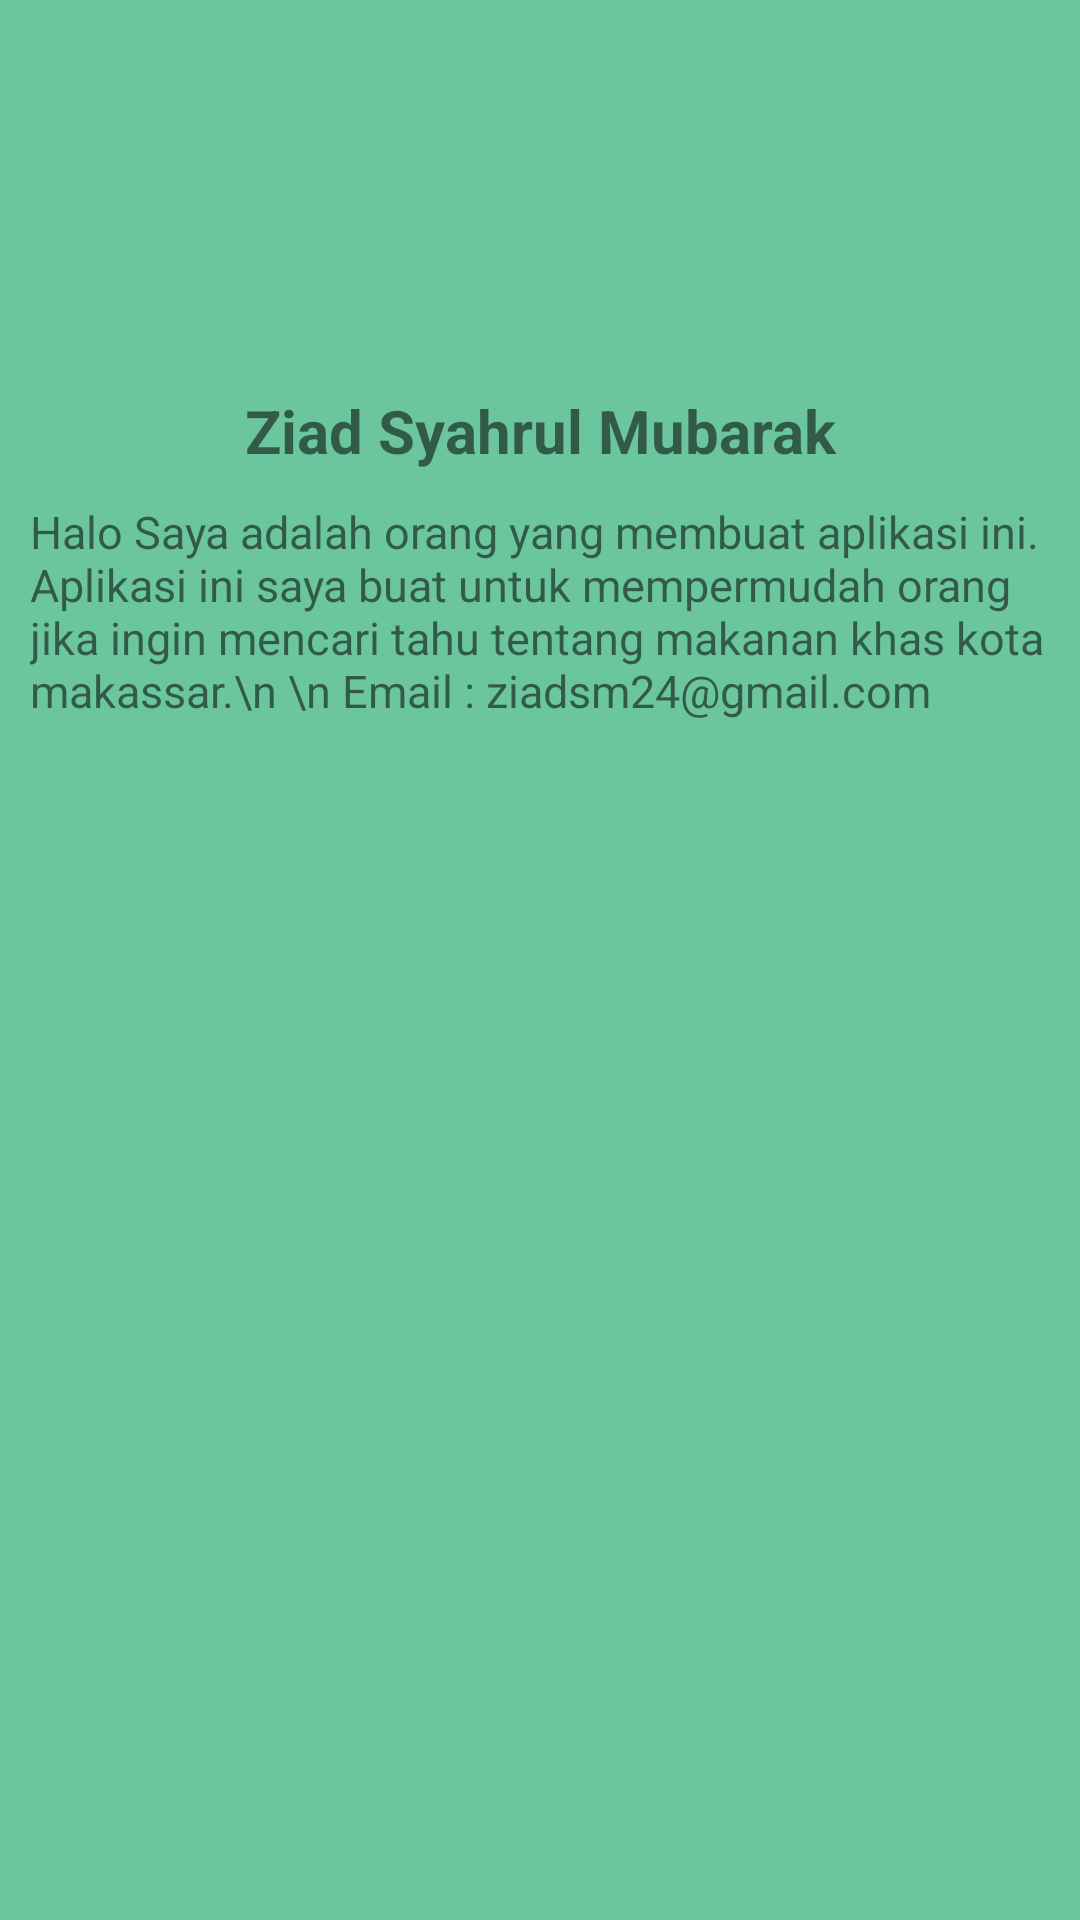

Write the Android layout XML for this screen, with the resource values it uses.
<!-- AndroidManifest.xml: application theme AppTheme -->
<!-- res/layout/activity_profile.xml -->
<?xml version="1.0" encoding="utf-8"?>
<LinearLayout
    xmlns:android="http://schemas.android.com/apk/res/android"
    xmlns:app="http://schemas.android.com/apk/res-auto"
    xmlns:tools="http://schemas.android.com/tools"
    android:layout_width="match_parent"
    android:layout_height="match_parent"
    tools:context=".DetailActivity"
    android:orientation="vertical"
    android:background="@drawable/bg_kulinerest_makassar">


    <ImageView
        android:layout_marginTop="15dp"
        android:id="@+id/imgLogo"
        android:layout_width="100dp"
        android:layout_height="100dp"
        android:layout_gravity="center"/>

    <TextView
        android:id="@+id/txtTitle"
        android:layout_width="match_parent"
        android:layout_height="wrap_content"
        android:gravity="center"
        android:text="Ziad Syahrul Mubarak"
        android:textStyle="bold"
        android:textSize="20dp"
        android:paddingTop="15dp"/>


    <TextView
        android:padding="10dp"
        android:id="@+id/txtDetail"
        android:layout_width="match_parent"
        android:layout_height="wrap_content"
        android:textSize="15dp"
        android:paddingTop="15dp"
        android:text="Halo Saya adalah orang yang membuat aplikasi ini. Aplikasi ini saya buat untuk mempermudah orang jika ingin mencari tahu tentang makanan khas kota makassar.\n
\n
Email : ziadsm24@gmail.com"/>

    <Button
        android:layout_width="40dp"
        android:layout_height="30dp"
        android:layout_marginLeft="13dp"
        android:background="@drawable/gmail"
        android:id="@+id/btnGmail"
        android:onClick="btnGmail"
        tools:ignore="OnClick"
        android:padding="10dp"
        />


</LinearLayout>
<!-- resources referenced by this layout -->
<resources>
  <!-- drawable bg_kulinerest_makassar: png bitmap (drawable, 2298 bytes) -->
  <style name="AppTheme" parent="Theme.AppCompat.Light.NoActionBar">
          
          <item name="colorPrimary">#fffefe</item>
          <item name="colorPrimaryDark">#2c4db1</item>
          <item name="colorAccent">@color/colorAccent</item>
      </style>
  <color name="colorAccent">#FF4081</color>
</resources>
